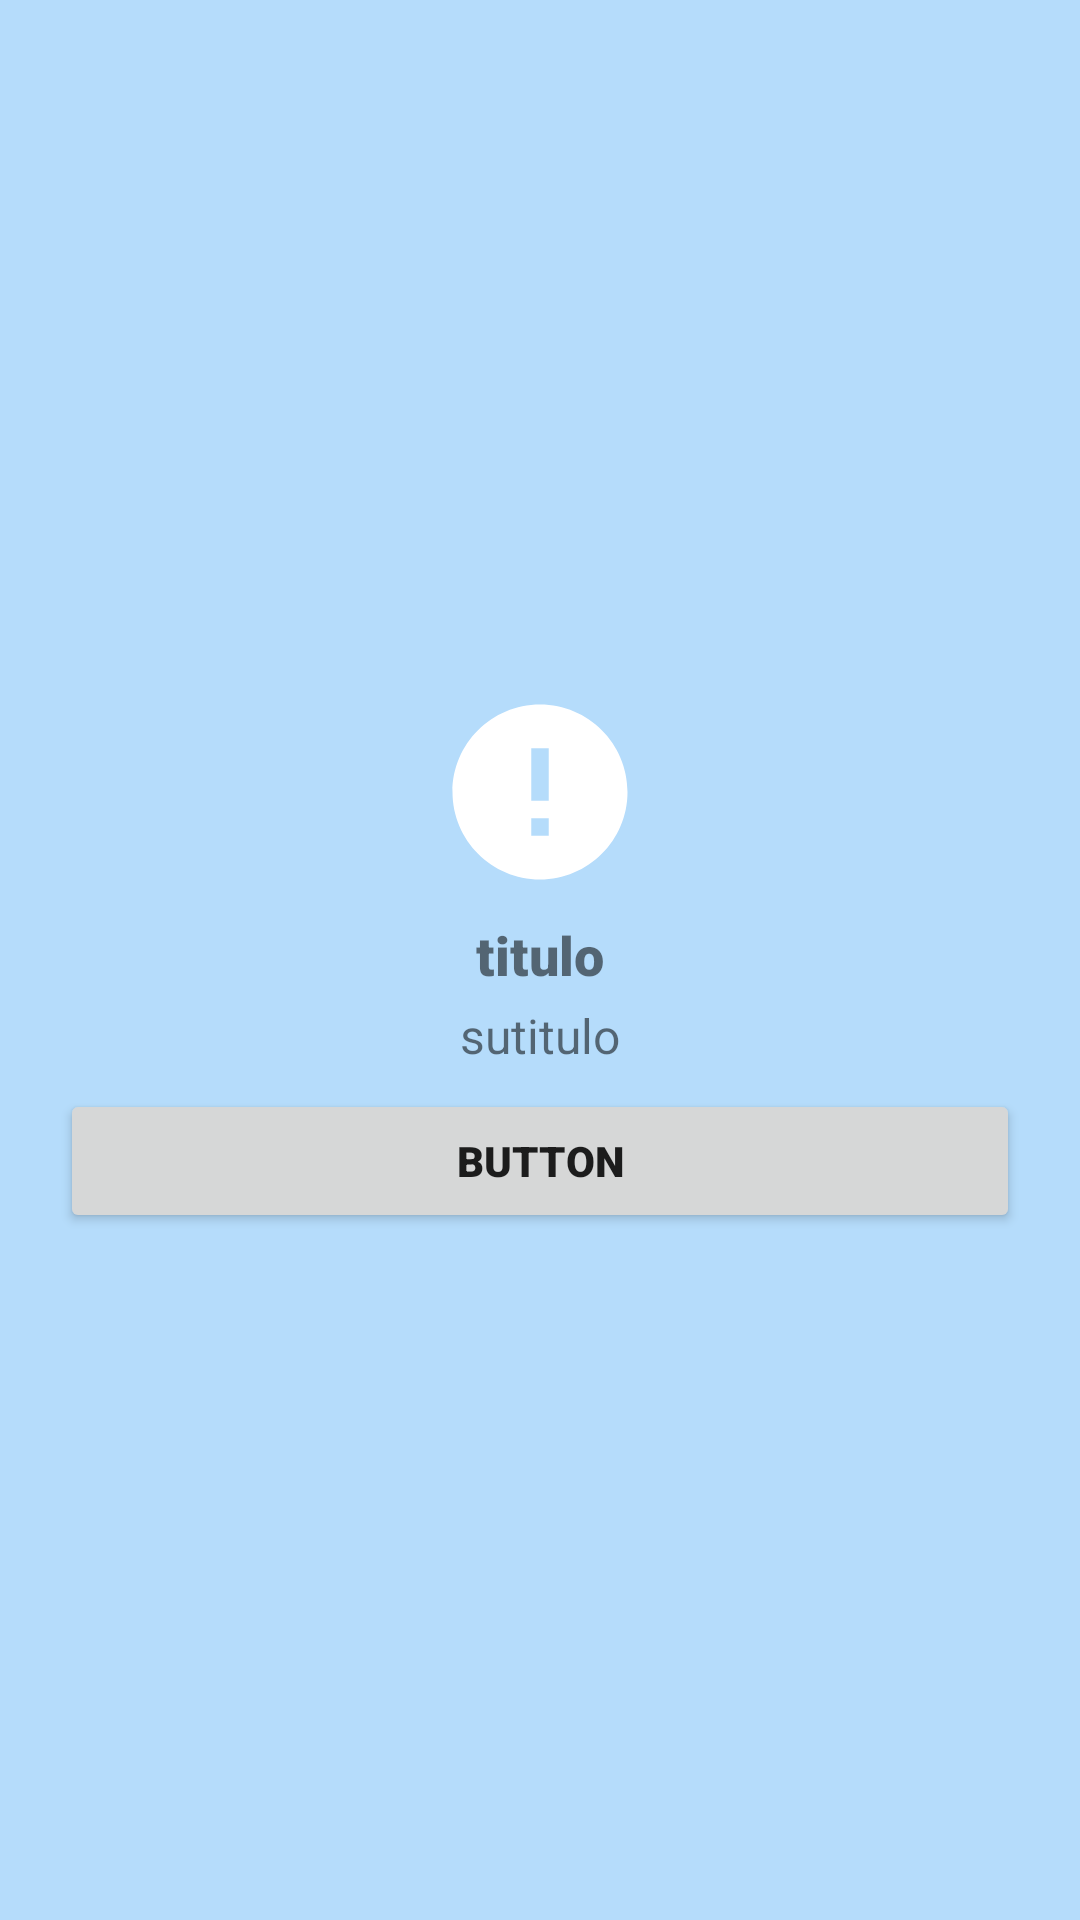

Layout XML and referenced resources for this Android screen:
<!-- AndroidManifest.xml: application theme Theme.MonkLogin -->
<!-- res/layout/fragment_dialog.xml -->
<?xml version="1.0" encoding="utf-8"?>
<FrameLayout xmlns:android="http://schemas.android.com/apk/res/android"
    xmlns:tools="http://schemas.android.com/tools"
    xmlns:app="http://schemas.android.com/apk/res-auto"
    android:layout_width="match_parent"
    android:layout_height="match_parent"
    tools:context=".presentation.view.DialogFragment"
    android:layout_marginHorizontal="60dp"
    android:layout_marginVertical="210dp"
    android:theme="@style/Transparent">

    <androidx.constraintlayout.widget.ConstraintLayout
        android:layout_width="match_parent"
        android:layout_height="match_parent"
        android:background="#542196F3">

        <ImageView android:layout_weight="1"
            android:id="@+id/img_alerta"
            android:layout_width="match_parent"
            android:layout_height="70dp"
            android:layout_gravity="center"

            android:layout_marginTop="15dp"
            android:layout_marginBottom="5dp"

            app:srcCompat="@drawable/ic_error"
            app:layout_constraintTop_toBottomOf="parent"
            app:layout_constraintBottom_toTopOf="@id/tvTitle"
            app:layout_constraintEnd_toEndOf="parent"
            app:layout_constraintStart_toStartOf="parent" />

        <TextView
            android:id="@+id/tvTitle"
            android:layout_width="match_parent"
            android:layout_height="wrap_content"
            android:text="titulo"
            android:textSize="18sp"
            android:gravity="center"
            android:fontFamily="sans-serif-black"
            android:layout_marginVertical="2dp"
            app:layout_constraintTop_toBottomOf="@id/img_alerta"
            app:layout_constraintBottom_toTopOf="@id/tvSubTitle"
            app:layout_constraintEnd_toEndOf="parent"
            app:layout_constraintStart_toStartOf="parent"/>

        <TextView
            android:id="@+id/tvSubTitle"
            android:layout_width="match_parent"
            android:layout_height="wrap_content"
            android:text="sutitulo"
            android:gravity="center"
            android:textSize="16sp"
            android:layout_marginVertical="2dp"
            app:layout_constraintTop_toBottomOf="@id/tvTitle"
            app:layout_constraintBottom_toTopOf="@id/btnConfirm"
            app:layout_constraintEnd_toEndOf="parent"
            app:layout_constraintStart_toStartOf="parent"/>

        <Button
            android:id="@+id/btnConfirm"
            android:layout_width="match_parent"
            android:layout_height="wrap_content"
            android:gravity="center"
            android:text="button"
            android:textSize="14sp"
            android:fontFamily="sans-serif-black"
            android:layout_marginHorizontal="20dp"
            android:layout_marginTop="5dp"
            android:layout_marginBottom="15dp"
            app:layout_constraintTop_toBottomOf="@id/tvSubTitle"
            app:layout_constraintBottom_toTopOf="parent"
            app:layout_constraintEnd_toEndOf="parent"
            app:layout_constraintStart_toStartOf="parent"/>

    </androidx.constraintlayout.widget.ConstraintLayout>
</FrameLayout>
<!-- resources referenced by this layout -->
<resources>
  <!-- drawable ic_error (drawable) -->
  <vector xmlns:android="http://schemas.android.com/apk/res/android"
      android:height="100dp"
      android:tint="@android:color/white"
      android:viewportHeight="24"
      android:viewportWidth="24"
      android:width="100dp">
      <path
          android:fillColor="@android:color/white"
          android:pathData="M12,2C6.48,2 2,6.48 2,12s4.48,10 10,10 10,-4.48 10,-10S17.52,2 12,2zM13,17h-2v-2h2v2zM13,13h-2L11,7h2v6z"/>
  </vector>
  <style name="Theme.MonkLogin" parent="Theme.MaterialComponents.DayNight.NoActionBar">
          
          <item name="colorPrimary">@color/btn_login_color</item>
          <item name="colorPrimaryVariant">@color/purple_700</item>
          <item name="colorOnPrimary">@color/white</item>
          
          <item name="colorSecondary">@color/teal_200</item>
          <item name="colorSecondaryVariant">@color/teal_700</item>
          <item name="colorOnSecondary">@color/black</item>
          
          <item name="android:statusBarColor">?attr/colorPrimaryVariant</item>
          
      </style>
  <color name="btn_login_color">#52A6DE</color>
  <color name="purple_700">#FF3700B3</color>
  <color name="white">#FFFFFFFF</color>
  <color name="teal_200">#FF03DAC5</color>
  <color name="teal_700">#FF018786</color>
  <color name="black">#FF000000</color>
</resources>
